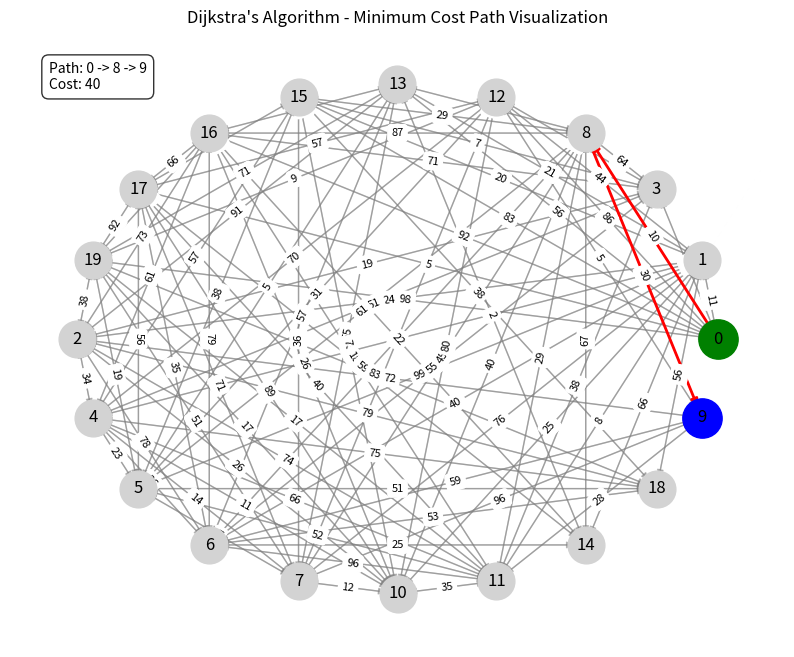

Write Python code to recreate this figure.
import heapq
import random
import matplotlib.pyplot as plt
import networkx as nx

def dijkstra_stepped(graph, start_node, end_node):
    """
    Finds the minimum cost-weighted path and steps through the search.
    """
    distances = {node: float('inf') for node in graph}
    distances[start_node] = 0
    predecessors = {node: None for node in graph}
    priority_queue = [(0, start_node)]

    print("=== Dijkstra's Algorithm Step-by-Step ===")
    print(f"Starting at node {start_node}...\n")
    
    step_count = 0
    while priority_queue:
        step_count += 1
        current_cost, current_node = heapq.heappop(priority_queue)

        print(f"--- Step {step_count} ---")
        print(f"Current node: {current_node} (Cost: {current_cost})")

        if current_node == end_node:
            print(f"Target node {end_node} reached. Path found!")
            break

        if current_cost > distances[current_node]:
            print(f"  Skipping {current_node}: already found a shorter path.")
            continue

        print(f"  Exploring neighbors of {current_node}:")
        for neighbor, weight in graph[current_node].items():
            cost = current_cost + weight

            if cost < distances[neighbor]:
                print(f"    New path to {neighbor} found! Cost: {cost} (Old Cost: {distances[neighbor]})")
                distances[neighbor] = cost
                predecessors[neighbor] = current_node
                heapq.heappush(priority_queue, (cost, neighbor))
            else:
                print(f"    Path to {neighbor} (Cost: {cost}) is not an improvement.")
        print("")

    path = []
    current = end_node
    while current is not None:
        path.append(current)
        current = predecessors[current]
    path.reverse()

    if path and path[0] != start_node:
        return None, float('inf')

    return path, distances[end_node]

def display_adjacency_matrix(graph, num_nodes):
    """
    Displays the graph as an adjacency matrix.
    """
    matrix = [[float('inf')] * num_nodes for _ in range(num_nodes)]
    for i in range(num_nodes):
        matrix[i][i] = 0
    for node, neighbors in graph.items():
        for neighbor, weight in neighbors.items():
            matrix[node][neighbor] = weight
    print("\nAdjacency Matrix:")
    print("      " + " ".join([f"{i:4d}" for i in range(num_nodes)]))
    print("      " + "-" * (num_nodes * 5 - 1))
    for i in range(num_nodes):
        row_str = " ".join([f"{val:4d}" if val != float('inf') and val != 0 else "  --" for val in matrix[i]])
        print(f"  {i:2d} | {row_str}")

def visualize_path(graph, path, start_node, end_node):
    """
    Draws the graph and highlights the shortest path.
    """
    G = nx.DiGraph()
    for node, neighbors in graph.items():
        for neighbor, weight in neighbors.items():
            G.add_edge(node, neighbor, weight=weight)
    pos = nx.circular_layout(G)
    plt.figure(figsize=(10, 8))
    nx.draw_networkx_nodes(G, pos, node_color='lightgray', node_size=700)
    nx.draw_networkx_labels(G, pos, font_size=12, font_family='sans-serif')
    nx.draw_networkx_edges(G, pos, edgelist=G.edges(), width=1, alpha=0.5, edge_color='gray')
    path_edges = list(zip(path, path[1:]))
    nx.draw_networkx_edges(G, pos, edgelist=path_edges, width=2, edge_color='red')
    nx.draw_networkx_nodes(G, pos, nodelist=[start_node], node_color='green', node_size=800)
    nx.draw_networkx_nodes(G, pos, nodelist=[end_node], node_color='blue', node_size=800)
    edge_labels = nx.get_edge_attributes(G, 'weight')
    nx.draw_networkx_edge_labels(G, pos, edge_labels=edge_labels, font_size=8)
    plt.title("Dijkstra's Algorithm - Minimum Cost Path Visualization")
    
    # Add text box with path information
    path_str = ' -> '.join(map(str, path))
    info_text = f"Path: {path_str}\nCost: {cost}"
    plt.text(0.05, 0.95, info_text, transform=plt.gca().transAxes, fontsize=10, verticalalignment='top', bbox=dict(boxstyle='round,pad=0.5', facecolor='white', alpha=0.8))
    plt.axis('off')
    plt.show()

# --- Graph Setup ---
nodes = list(range(20))
graph = {node: {} for node in nodes}
for i in nodes:
    for j in range(i + 1, len(nodes)):
        if random.randint(0, 10) > 4:
            weight = random.randint(1, 100)
            graph[i][j] = weight
            graph[j][i] = weight


# --- Main Execution ---
if __name__ == "__main__":
    start = 0
    end = 9

    display_adjacency_matrix(graph, len(nodes))
    
    path, cost = dijkstra_stepped(graph, start, end)

    if path:
        print("\n" + "="*50)
        print(f"Minimum cost path from node {start} to node {end}:")
        print(f"Path: {' -> '.join(map(str, path))}")
        print(f"Total Cost: {cost}")
        visualize_path(graph, path, start, end)
    else:
        print(f"\nNo path found from node {start} to node {end}.")
